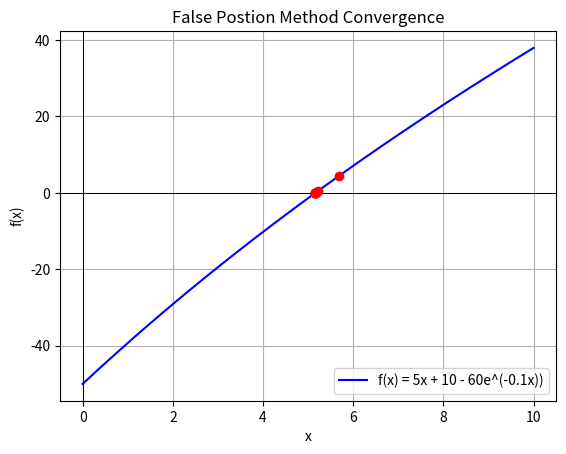

This chart was generated by the following Python code:
import math
import numpy as np
import matplotlib.pyplot as plt

# ফাংশন সংজ্ঞা
def f(x):
    return 5*x + 10 - 60*math.exp(-0.1*x)

# Bisection Method with Plotting
def bisection(a, b, tol=1e-6):
    if f(a)*f(b) > 0:
        print("Invalid range! Root may not exist.")
        return None

    # Plotting the function
    x_vals = np.linspace(a, b, 400)  # Array of x values for plotting
    y_vals = 5*x_vals + 10 - 60*np.exp(-0.1*x_vals)  # Function values for the plot
    plt.plot(x_vals, y_vals, label="f(x) = 5x + 10 - 60e^(-0.1x))", color='blue')
    plt.axhline(0, color='black',linewidth=0.7)  # x-axis
    plt.axvline(0, color='black',linewidth=0.7)  # y-axis
    plt.title("False Postion Method Convergence")
    plt.xlabel("x")
    plt.ylabel("f(x)")

    iteration_steps = []

    for i in range(50):
        # Using the formula provided
        c = (b*f(a) - a*f(b)) / (f(a) - f(b))
        iteration_steps.append(c)

        # Highlight the current midpoint of the interval
        plt.plot(c, f(c), 'ro')  # Red dot for the current midpoint

        if f(a)*f(c) < 0:
            b = c
        else:
            a = c

        # Check if the tolerance condition is met
        if abs(f(c)) < tol:
            break

    plt.legend()
    plt.grid(True)
    plt.show()

    return c

# প্রাথমিক মান (ধরা হয়েছে)
root = bisection(0, 10)
print(f"\nRoot ≈ {root:.6f}")
